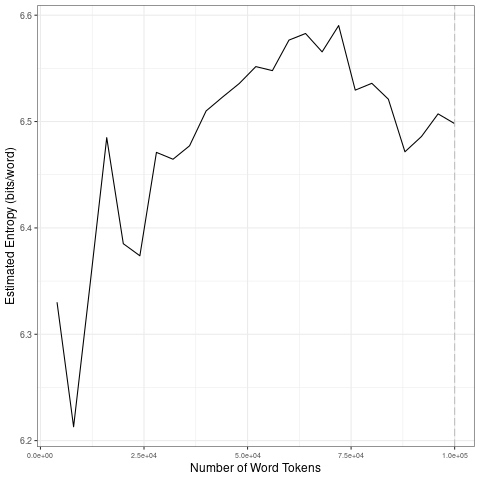

Source data for this figure (header and first rows):
file, entropy.Corpus.Size, entropy.Entropy, sd.Corpus.Size, sd.SD
data/2021_by_fr/2021-06-03_tokens_1-gram…, 4000, 6.33, 20000, 0.0982
data/2021_by_fr/2021-06-03_tokens_1-gram…, 8000, 6.213, 40000, 0.05092
data/2021_by_fr/2021-06-03_tokens_1-gram…, 12000, 6.348, 60000, 0.01996
data/2021_by_fr/2021-06-03_tokens_1-gram…, 16000, 6.485, 80000, 0.02724
data/2021_by_fr/2021-06-03_tokens_1-gram…, 20000, 6.385, 1e+05, 0.01904
data/2021_by_fr/2021-06-03_tokens_1-gram…, 24000, 6.374, 20000, 0.0982
data/2021_by_fr/2021-06-03_tokens_1-gram…, 28000, 6.471, 40000, 0.05092
data/2021_by_fr/2021-06-03_tokens_1-gram…, 32000, 6.465, 60000, 0.01996
data/2021_by_fr/2021-06-03_tokens_1-gram…, 36000, 6.477, 80000, 0.02724
data/2021_by_fr/2021-06-03_tokens_1-gram…, 40000, 6.51, 1e+05, 0.01904
data/2021_by_fr/2021-06-03_tokens_1-gram…, 44000, 6.523, 20000, 0.0982
data/2021_by_fr/2021-06-03_tokens_1-gram…, 48000, 6.536, 40000, 0.05092
data/2021_by_fr/2021-06-03_tokens_1-gram…, 52000, 6.552, 60000, 0.01996
data/2021_by_fr/2021-06-03_tokens_1-gram…, 56000, 6.548, 80000, 0.02724
data/2021_by_fr/2021-06-03_tokens_1-gram…, 60000, 6.577, 1e+05, 0.01904
data/2021_by_fr/2021-06-03_tokens_1-gram…, 64000, 6.583, 20000, 0.0982
data/2021_by_fr/2021-06-03_tokens_1-gram…, 68000, 6.566, 40000, 0.05092
data/2021_by_fr/2021-06-03_tokens_1-gram…, 72000, 6.59, 60000, 0.01996
data/2021_by_fr/2021-06-03_tokens_1-gram…, 76000, 6.53, 80000, 0.02724
data/2021_by_fr/2021-06-03_tokens_1-gram…, 80000, 6.536, 1e+05, 0.01904
data/2021_by_fr/2021-06-03_tokens_1-gram…, 84000, 6.521, 20000, 0.0982
data/2021_by_fr/2021-06-03_tokens_1-gram…, 88000, 6.472, 40000, 0.05092
data/2021_by_fr/2021-06-03_tokens_1-gram…, 92000, 6.486, 60000, 0.01996
data/2021_by_fr/2021-06-03_tokens_1-gram…, 96000, 6.507, 80000, 0.02724
data/2021_by_fr/2021-06-03_tokens_1-gram…, 1e+05, 6.498, 1e+05, 0.01904
